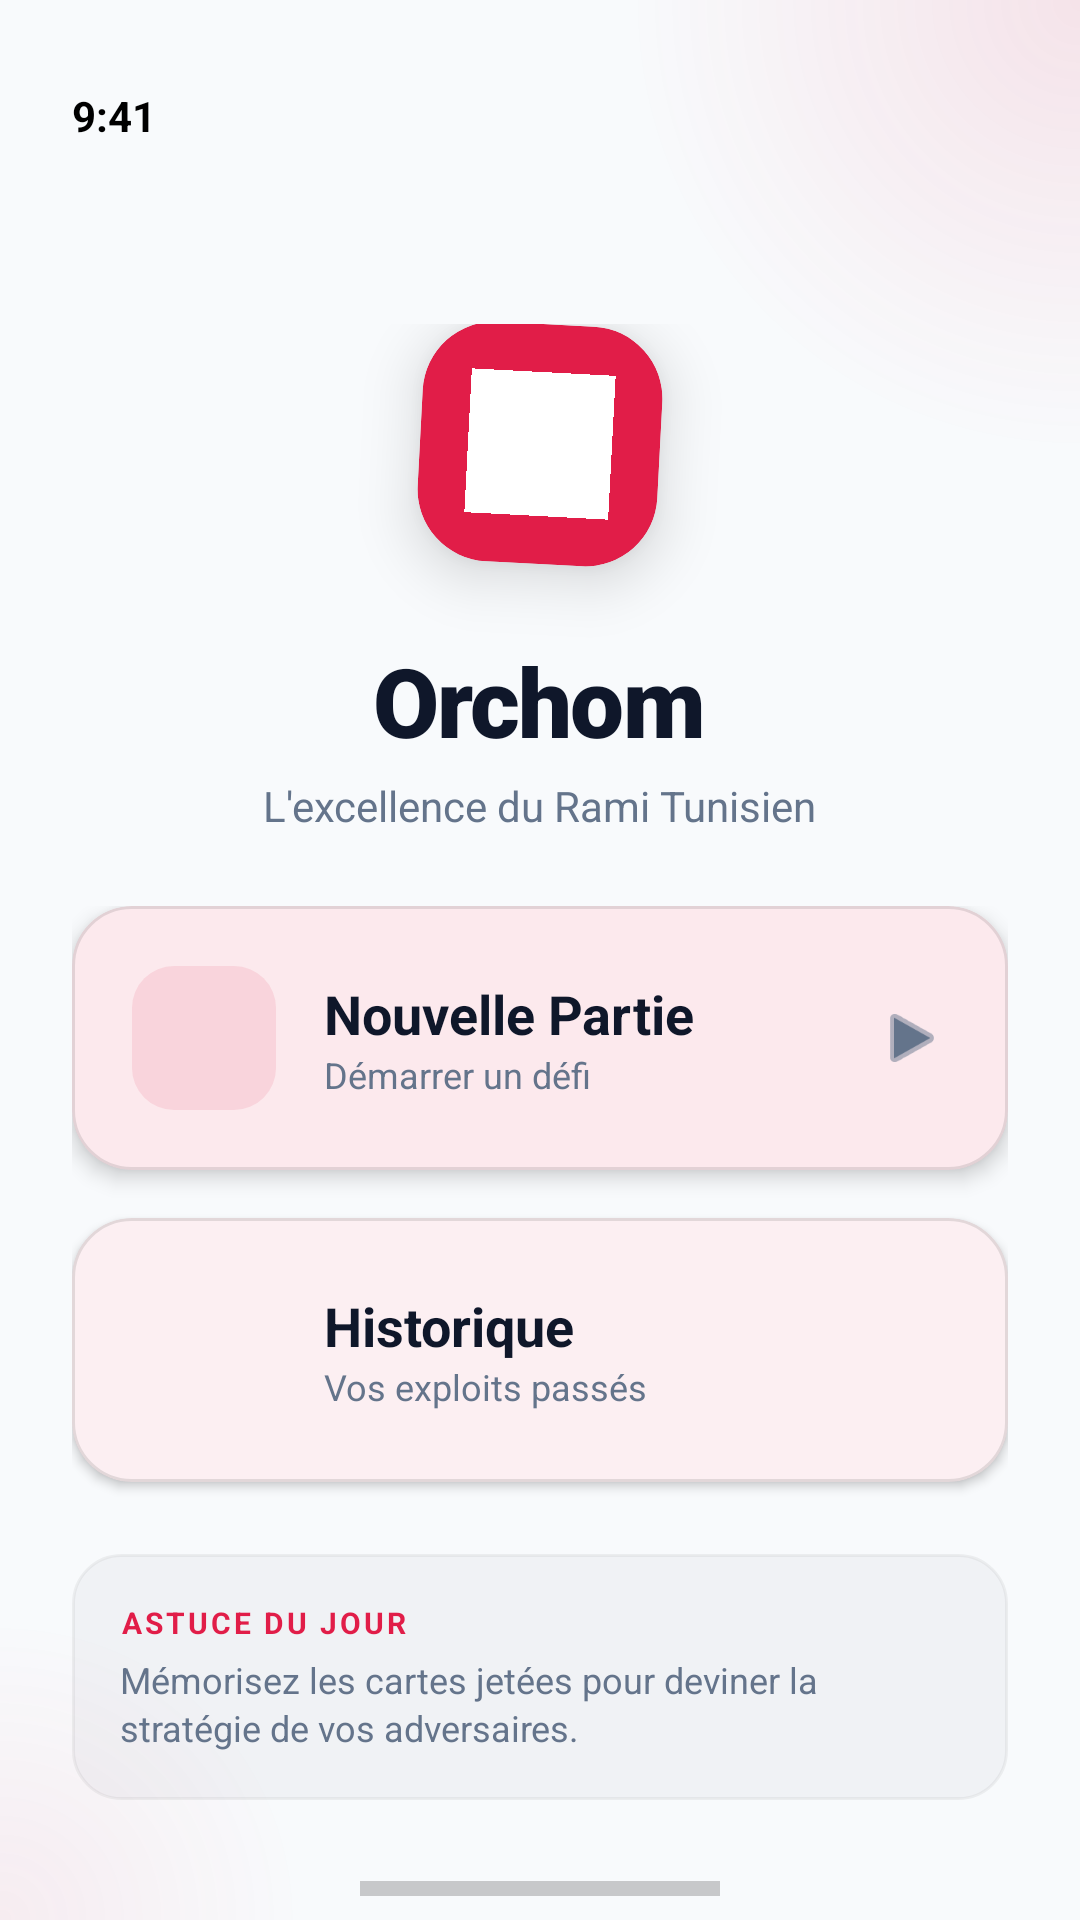

The Android layout XML behind this screen, and the referenced resources:
<!-- AndroidManifest.xml: application theme Theme.Orchom -->
<!-- res/layout/content_home.xml -->
<?xml version="1.0" encoding="utf-8"?>
<androidx.constraintlayout.widget.ConstraintLayout xmlns:android="http://schemas.android.com/apk/res/android"
    xmlns:app="http://schemas.android.com/apk/res-auto"
    xmlns:tools="http://schemas.android.com/tools"
    android:layout_width="match_parent"
    android:layout_height="match_parent"
    android:background="@color/background_light">

    
    <View
        android:layout_width="300dp"
        android:layout_height="300dp"
        android:layout_marginTop="-150dp"
        android:layout_marginEnd="-150dp"
        android:background="@drawable/circle_glow_red"
        app:layout_constraintEnd_toEndOf="parent"
        app:layout_constraintTop_toTopOf="parent" />

    <View
        android:layout_width="200dp"
        android:layout_height="200dp"
        android:layout_marginBottom="-100dp"
        android:layout_marginStart="-100dp"
        android:background="@drawable/circle_glow_red_dim"
        app:layout_constraintBottom_toBottomOf="parent"
        app:layout_constraintStart_toStartOf="parent" />

    
    <LinearLayout
        android:id="@+id/statusBarMock"
        android:layout_width="match_parent"
        android:layout_height="48dp"
        android:paddingHorizontal="24dp"
        android:gravity="bottom"
        app:layout_constraintTop_toTopOf="parent">
        <TextView
            android:layout_width="wrap_content"
            android:layout_height="wrap_content"
            android:text="9:41"
            android:textStyle="bold"
            android:textColor="@color/black"
            android:textSize="14sp" />
    </LinearLayout>

    
    <LinearLayout
        android:id="@+id/headerContainer"
        android:layout_width="match_parent"
        android:layout_height="wrap_content"
        android:gravity="center"
        android:orientation="vertical"
        android:layout_marginTop="60dp"
        app:layout_constraintTop_toBottomOf="@id/statusBarMock">

        <androidx.cardview.widget.CardView
            android:layout_width="80dp"
            android:layout_height="80dp"
            app:cardCornerRadius="24dp"
            app:cardElevation="12dp"
            app:cardBackgroundColor="@color/primary"
            android:layout_marginBottom="24dp"
            android:rotation="3">
            <ImageView
                android:layout_width="match_parent"
                android:layout_height="match_parent"
                android:padding="16dp"
                android:src="@drawable/icon_orchom"
                app:tint="@color/white" />
        </androidx.cardview.widget.CardView>

        <TextView
            android:layout_width="wrap_content"
            android:layout_height="wrap_content"
            android:text="Orchom"
            android:textColor="@color/text_main_light"
            android:textSize="32sp"
            android:fontFamily="sans-serif-black"
            android:letterSpacing="-0.02" />

        <TextView
            android:layout_width="wrap_content"
            android:layout_height="wrap_content"
            android:text="L'excellence du Rami Tunisien"
            android:textColor="@color/text_muted_light"
            android:textSize="14sp"
            android:layout_marginTop="4dp" />
    </LinearLayout>

    
    <LinearLayout
        android:layout_width="match_parent"
        android:layout_height="0dp"
        android:gravity="center_vertical"
        android:orientation="vertical"
        android:padding="24dp"
        app:layout_constraintTop_toBottomOf="@id/headerContainer">

        
        <com.google.android.material.card.MaterialCardView
            android:id="@+id/resumeButton"
            android:layout_width="match_parent"
            android:layout_height="wrap_content"
            android:layout_marginBottom="16dp"
            android:visibility="gone"
            app:cardBackgroundColor="@color/primary_light"
            app:cardCornerRadius="20dp"
            app:cardElevation="6dp"
            app:strokeWidth="0dp">

            <LinearLayout
                android:layout_width="match_parent"
                android:layout_height="wrap_content"
                android:gravity="center_vertical"
                android:padding="20dp">

                <ImageView
                    android:layout_width="40dp"
                    android:layout_height="40dp"
                    android:src="@android:drawable/ic_media_play"
                    app:tint="@color/white" />

                <LinearLayout
                    android:layout_width="0dp"
                    android:layout_height="wrap_content"
                    android:layout_marginStart="16dp"
                    android:layout_weight="1"
                    android:orientation="vertical">

                    <TextView
                        android:layout_width="wrap_content"
                        android:layout_height="wrap_content"
                        android:text="Reprendre"
                        android:textColor="@color/white"
                        android:textSize="18sp"
                        android:textStyle="bold" />

                    <TextView
                        android:layout_width="wrap_content"
                        android:layout_height="wrap_content"
                        android:text="Partie en cours..."
                        android:textColor="#E6FFFFFF"
                        android:textSize="12sp" />
                </LinearLayout>
            </LinearLayout>
        </com.google.android.material.card.MaterialCardView>

        
        <com.google.android.material.card.MaterialCardView
            android:id="@+id/newGameButton"
            android:layout_width="match_parent"
            android:layout_height="wrap_content"
            android:layout_marginBottom="16dp"
            android:clickable="true"
            android:focusable="true"
            app:cardBackgroundColor="@color/surface_light"
            app:cardCornerRadius="20dp"
            app:cardElevation="4dp"
            app:strokeColor="#1A000000"
            app:strokeWidth="1dp">

            <LinearLayout
                android:layout_width="match_parent"
                android:layout_height="wrap_content"
                android:gravity="center_vertical"
                android:padding="20dp">

                <View
                    android:layout_width="48dp"
                    android:layout_height="48dp"
                    android:background="@drawable/bg_icon_red_soft" />

                <LinearLayout
                    android:layout_width="0dp"
                    android:layout_height="wrap_content"
                    android:layout_marginStart="16dp"
                    android:layout_weight="1"
                    android:orientation="vertical">

                    <TextView
                        android:layout_width="wrap_content"
                        android:layout_height="wrap_content"
                        android:text="Nouvelle Partie"
                        android:textColor="@color/text_main_light"
                        android:textSize="18sp"
                        android:textStyle="bold" />

                    <TextView
                        android:layout_width="wrap_content"
                        android:layout_height="wrap_content"
                        android:text="Démarrer un défi"
                        android:textColor="@color/text_muted_light"
                        android:textSize="12sp" />
                </LinearLayout>

                <ImageView
                    android:layout_width="24dp"
                    android:layout_height="24dp"
                    android:rotation="0"
                    android:src="@android:drawable/ic_media_play"
                    app:tint="@color/text_muted_light" />
            </LinearLayout>
        </com.google.android.material.card.MaterialCardView>

        
        <com.google.android.material.card.MaterialCardView
            android:id="@+id/historyButton"
            android:layout_width="match_parent"
            android:layout_height="wrap_content"
            android:layout_marginBottom="24dp"
            android:clickable="true"
            android:focusable="true"
            app:cardBackgroundColor="@color/surface_light"
            app:cardCornerRadius="20dp"
            app:cardElevation="2dp"
            app:strokeColor="#1A000000"
            app:strokeWidth="1dp">

            <LinearLayout
                android:layout_width="match_parent"
                android:layout_height="wrap_content"
                android:gravity="center_vertical"
                android:padding="20dp">

                <View
                    android:layout_width="48dp"
                    android:layout_height="48dp"
                    android:background="@drawable/bg_icon_gray_soft" />

                <LinearLayout
                    android:layout_width="0dp"
                    android:layout_height="wrap_content"
                    android:layout_marginStart="16dp"
                    android:layout_weight="1"
                    android:orientation="vertical">

                    <TextView
                        android:layout_width="wrap_content"
                        android:layout_height="wrap_content"
                        android:text="Historique"
                        android:textColor="@color/text_main_light"
                        android:textSize="18sp"
                        android:textStyle="bold" />

                    <TextView
                        android:layout_width="wrap_content"
                        android:layout_height="wrap_content"
                        android:text="Vos exploits passés"
                        android:textColor="@color/text_muted_light"
                        android:textSize="12sp" />
                </LinearLayout>
            </LinearLayout>
        </com.google.android.material.card.MaterialCardView>

        
        <LinearLayout
            android:layout_width="match_parent"
            android:layout_height="wrap_content"
            android:background="@drawable/bg_tip_soft"
            android:orientation="vertical"
            android:padding="16dp">

            <TextView
                android:layout_width="wrap_content"
                android:layout_height="wrap_content"
                android:layout_marginBottom="4dp"
                android:letterSpacing="0.1"
                android:text="ASTUCE DU JOUR"
                android:textColor="@color/primary"
                android:textSize="10sp"
                android:textStyle="bold" />

            <TextView
                android:layout_width="match_parent"
                android:layout_height="wrap_content"
                android:lineSpacingExtra="2dp"
                android:text="Mémorisez les cartes jetées pour deviner la stratégie de vos adversaires."
                android:textColor="@color/text_muted_light"
                android:textSize="12sp" />
        </LinearLayout>

    </LinearLayout>

    

    <View
        android:layout_width="120dp"
        android:layout_height="5dp"
        android:layout_marginBottom="8dp"
        android:background="#33000000"
        app:layout_constraintBottom_toBottomOf="parent"
        app:layout_constraintStart_toStartOf="parent"
        app:layout_constraintEnd_toEndOf="parent" />

</androidx.constraintlayout.widget.ConstraintLayout>
<!-- resources referenced by this layout -->
<resources>
  <color name="background_light">#F8FAFC</color>
  <color name="black">#000000</color>
  <color name="primary">#E11D48</color>
  <color name="primary_light">#FB7185</color>
  <color name="surface_light">#FFFFFF</color>
  <color name="text_main_light">#0F172A</color>
  <color name="text_muted_light">#64748B</color>
  <color name="white">#FFFFFF</color>
  <!-- drawable bg_icon_red_soft (drawable) -->
  <?xml version="1.0" encoding="utf-8"?>
  <shape xmlns:android="http://schemas.android.com/apk/res/android"
      android:shape="rectangle">
      <solid android:color="#1AE11D48" />
      <corners android:radius="14dp" />
  </shape>
  <!-- drawable bg_tip_soft (drawable) -->
  <?xml version="1.0" encoding="utf-8"?>
  <shape xmlns:android="http://schemas.android.com/apk/res/android"
      android:shape="rectangle">
      <solid android:color="#080F172A" />
      <corners android:radius="16dp" />
      <stroke android:width="1dp" android:color="#0D000000" />
  </shape>
  <!-- drawable circle_glow_red (drawable) -->
  <?xml version="1.0" encoding="utf-8"?>
  <shape xmlns:android="http://schemas.android.com/apk/res/android"
      android:shape="oval">
      <gradient
          android:type="radial"
          android:gradientRadius="150dp"
          android:startColor="#1AE11D48"
          android:endColor="#00E11D48" />
  </shape>
  <!-- drawable circle_glow_red_dim (drawable) -->
  <?xml version="1.0" encoding="utf-8"?>
  <shape xmlns:android="http://schemas.android.com/apk/res/android"
      android:shape="oval">
      <gradient
          android:type="radial"
          android:gradientRadius="100dp"
          android:startColor="#10E11D48"
          android:endColor="#00E11D48" />
  </shape>
  <!-- drawable icon_orchom: png bitmap (drawable, 930409 bytes) -->
  <style name="Theme.Orchom" parent="Theme.Material3.Light.NoActionBar">
          <item name="colorPrimary">@color/primary</item>
          <item name="colorOnPrimary">@color/on_primary</item>
          <item name="colorSecondary">@color/primary_light</item>
          <item name="colorOnSecondary">@color/white</item>
          <item name="colorError">@color/danger</item>
          <item name="colorOnError">@color/white</item>
          <item name="android:colorBackground">@color/background_light</item>
          <item name="colorOnBackground">@color/text_main_light</item>
          <item name="colorSurface">@color/surface_light</item>
          <item name="colorOnSurface">@color/text_main_light</item>
          <item name="android:statusBarColor">@color/background_light</item>
          <item name="android:windowLightStatusBar">true</item>
          <item name="android:navigationBarColor">@color/background_light</item>
      </style>
  <color name="on_primary">#FFFFFF</color>
  <color name="danger">#EF4444</color>
</resources>
